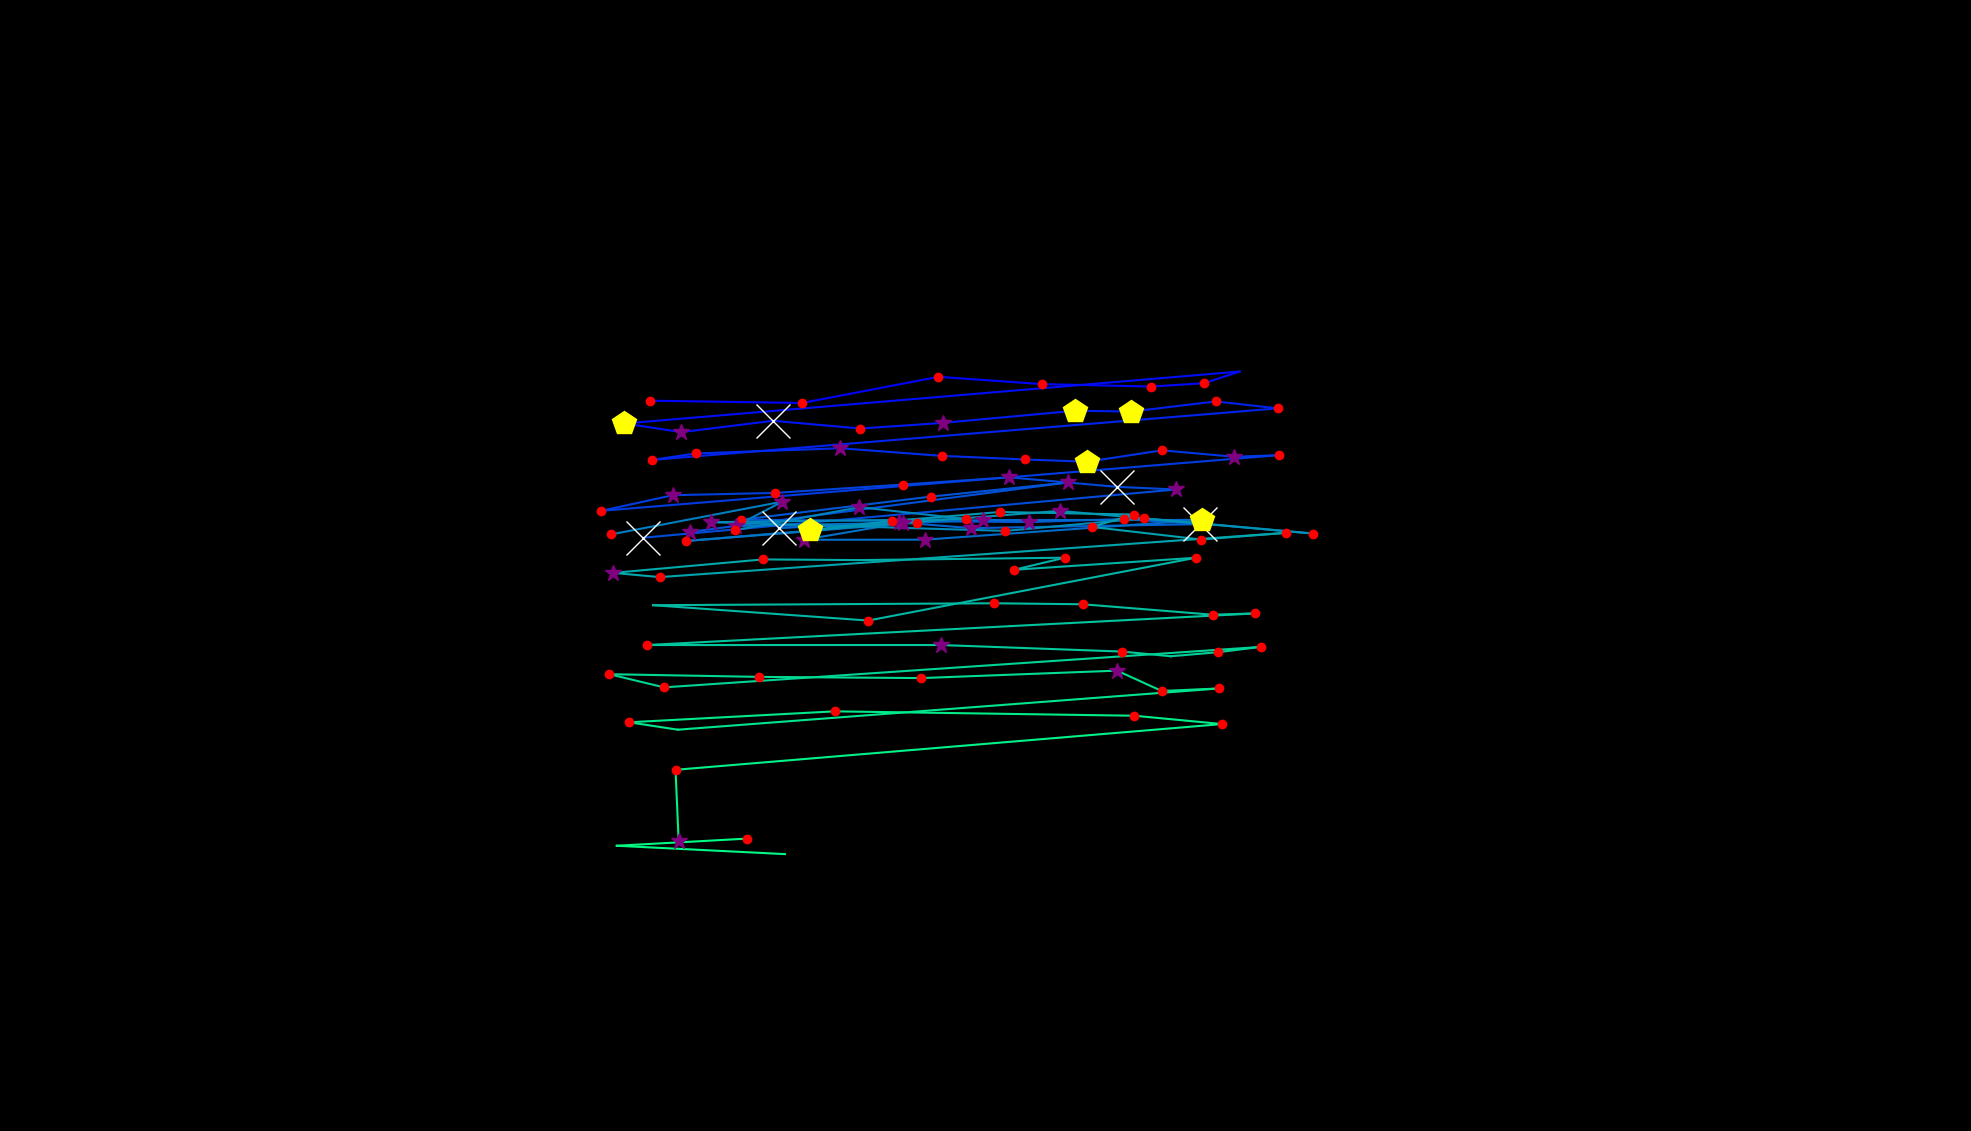

Source data for this figure (header and first rows):
, fixation_id, timestamp, avg_gaze_x, avg_gaze_y, duration
0, 271.0, 77261, 843.9, 948.5, 216.9
1, 272.0, 77502, 1042, 945.5, 216.9
2, 273.0, 77972, 1219, 979.4, 180.7
3, 274.0, 78225, 1353, 970, 168.7
4, 275.0, 78430, 1495, 966.8, 192.8
5, 276.0, 78647, 1564, 971.1, 168.7
6, 277.0, 78840, 1610, 986.3, 96.4
7, 278.0, 79032, 810.8, 918.8, 482
8, 279.0, 79539, 885, 907.6, 373.5
9, 280.0, 79936, 1004, 922.3, 698.9
10, 281.0, 80659, 1117, 912.3, 216.9
11, 282.0, 80924, 1225, 919.6, 265.1
12, 283.0, 81225, 1396, 935.4, 506.1
13, 284.0, 81756, 1469, 934.3, 469.9
14, 285.0, 82262, 1579, 947.5, 192.8
15, 286.0, 82575, 1660, 938.5, 120.5
16, 287.0, 82804, 847.1, 871.6, 192.8
17, 288.0, 83021, 904.1, 880, 168.7
18, 289.0, 83262, 1091, 886.7, 277.1
19, 290.0, 83575, 1223, 876.8, 120.5
20, 291.0, 83792, 1332, 872.1, 204.8
21, 292.0, 84093, 1412, 869.2, 421.7
22, 293.0, 84551, 1509, 884, 192.8
23, 294.0, 84780, 1603, 875.7, 313.3
24, 295.0, 85117, 1661, 877.7, 241
25, 296.0, 85467, 781.2, 805.5, 156.6
26, 297.0, 85865, 873.7, 825.7, 253
27, 298.0, 86539, 1006, 828.7, 228.9
28, 299.0, 86804, 1173, 839.6, 120.5
29, 300.0, 87069, 1311, 848.9, 385.6
30, 301.0, 87479, 1451, 836.6, 554.3
31, 302.0, 88058, 1527, 833.1, 325.3
32, 303.0, 88479, 835.2, 770.5, 795.3
33, 305.0, 89684, 895.7, 778, 325.3
34, 306.0, 90118, 1387, 842.3, 385.6
35, 307.0, 90564, 1209, 823.9, 168.7
36, 308.0, 90769, 962.8, 793.9, 241
37, 309.0, 91082, 1336, 790.8, 385.6
38, 310.0, 91504, 1459, 794.7, 192.8
39, 311.0, 91721, 1559, 788.1, 783.2
40, 312.0, 92564, 1260, 782.9, 253
41, 313.0, 93082, 1167, 790.7, 373.5
42, 314.0, 93480, 1011, 783.3, 759.1
43, 315.0, 94335, 1277, 793.5, 265.1
44, 316.0, 94661, 1561, 793.6, 494
45, 317.0, 95251, 1201, 768, 289.2
46, 318.0, 95576, 1044, 767.8, 325.3
47, 319.0, 95938, 1172, 789.7, 265.1
48, 320.0, 96251, 890.8, 766.2, 144.6
49, 321.0, 96564, 1191, 790.1, 204.8
50, 322.0, 96793, 955.7, 785.8, 265.1
51, 323.0, 97312, 1016, 817.3, 253
52, 324.0, 97637, 793.6, 774.8, 204.8
53, 326.0, 98348, 954.4, 780.1, 192.8
54, 327.0, 98577, 1116, 810.1, 385.6
55, 328.0, 98998, 1255, 794.7, 216.9
56, 329.0, 99264, 923.6, 790.7, 361.5
57, 330.0, 99649, 1305, 779.3, 156.6
58, 331.0, 99878, 1486, 795.7, 156.6
59, 332.0, 100131, 1706, 775.9, 192.8
... 44 more rows
